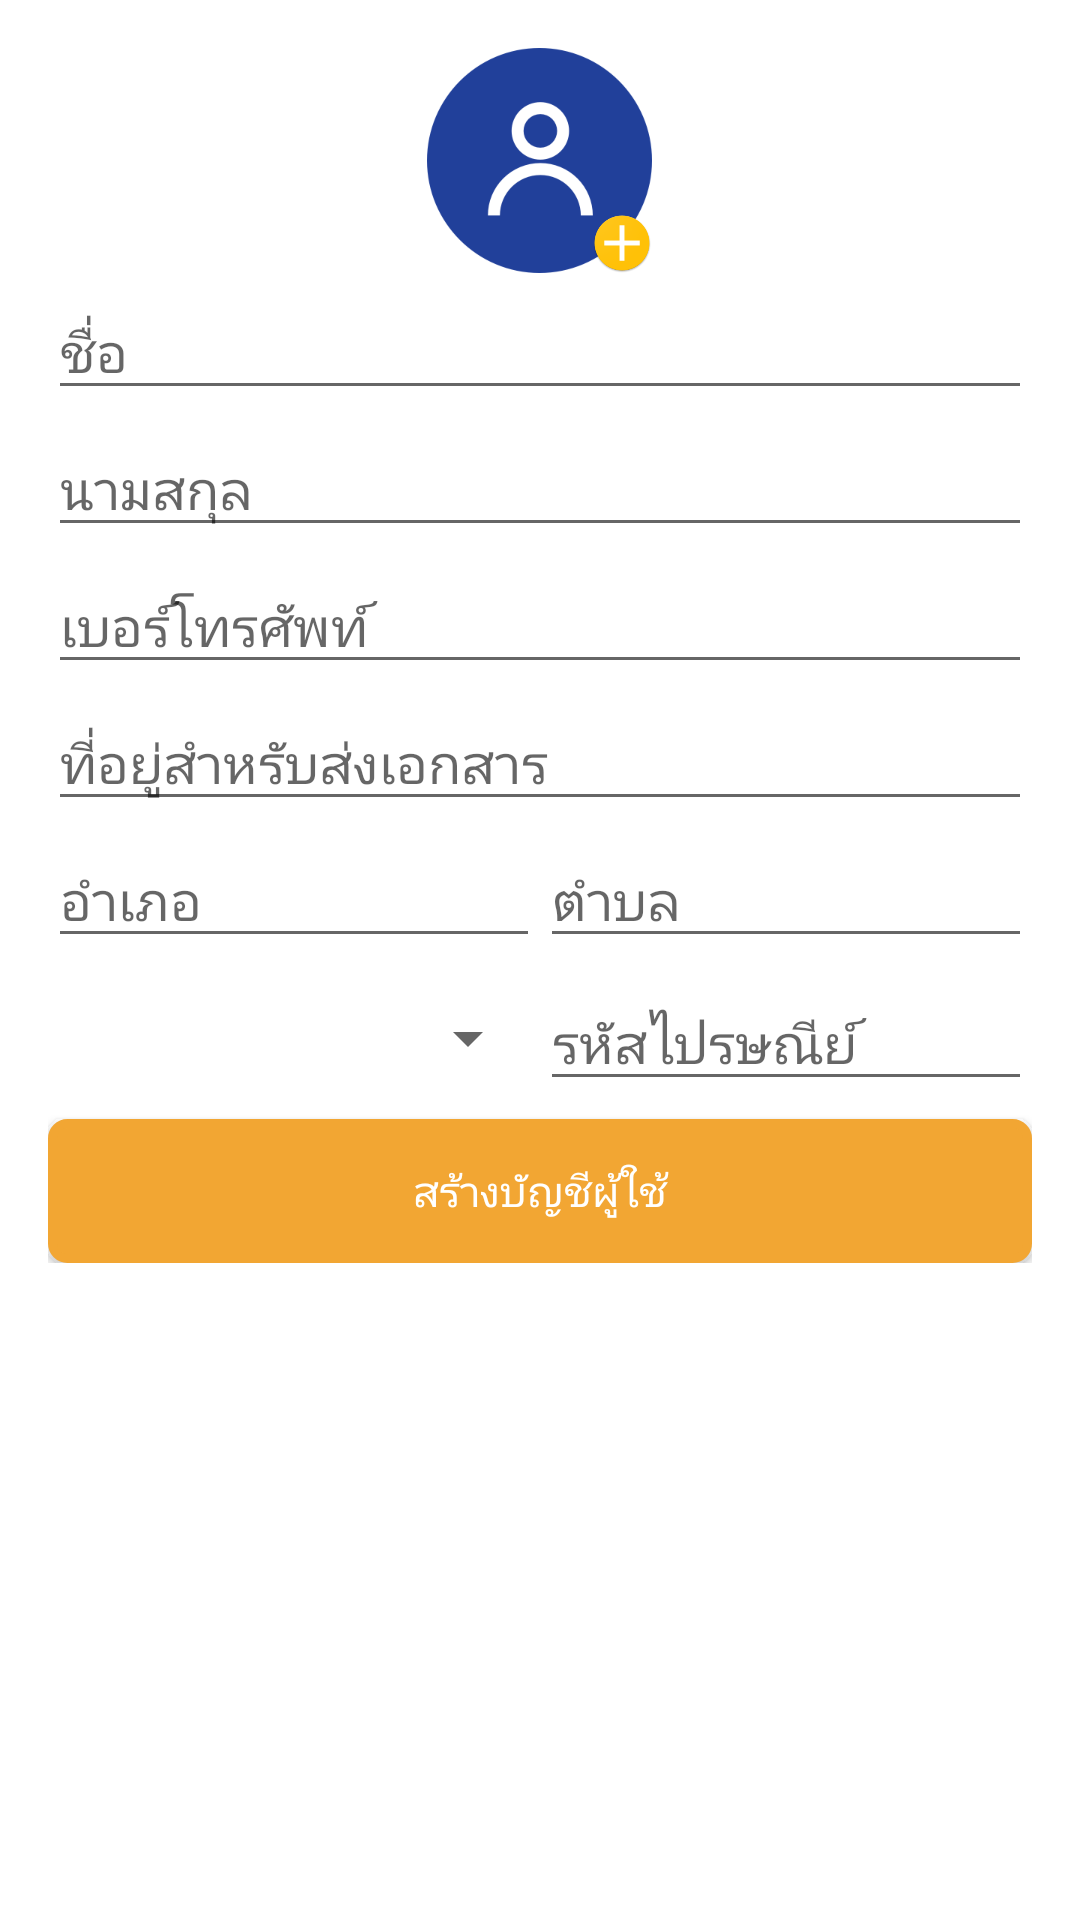

The Android layout XML behind this screen, and the referenced resources:
<!-- AndroidManifest.xml: application theme AppTheme -->
<!-- res/layout/activity_create_account_details.xml -->
<?xml version="1.0" encoding="utf-8"?>
<LinearLayout
        xmlns:android="http://schemas.android.com/apk/res/android"
        xmlns:tools="http://schemas.android.com/tools"
        android:layout_width="match_parent"
        android:layout_height="match_parent"
        android:background="#FFFFFF"
        android:padding="16dp"
        tools:context=".module.register.CreateAccountDetailsActivity">

    <ScrollView
            android:layout_width="match_parent"
            android:layout_height="match_parent">

        <LinearLayout
                android:layout_width="match_parent"
                android:layout_height="match_parent"
                android:orientation="vertical">

            <RelativeLayout
                    android:id="@+id/activity_create_account_details__rl_profile"
                    android:layout_width="75dp"
                    android:layout_height="75dp"
                    android:layout_gravity="center">

                <ImageView
                        android:id="@+id/activity_create_account_details__iv_profile"
                        android:layout_width="wrap_content"
                        android:layout_height="wrap_content"
                        android:src="@drawable/user_photo"/>

                <ImageView
                        android:layout_width="20dp"
                        android:layout_height="20dp"
                        android:layout_alignParentBottom="true"
                        android:layout_alignParentRight="true"
                        android:src="@mipmap/ic_add"/>
            </RelativeLayout>

            <EditText
                    android:id="@+id/activity_create_account_details__et_name"
                    android:layout_width="match_parent"
                    android:layout_height="wrap_content"
                    android:hint="@string/name"
                    android:maxLines="1"
                    android:singleLine="true"
                    android:layout_marginTop="4dp"/>

            <EditText
                    android:id="@+id/activity_create_account_details__et_surname"
                    android:layout_width="match_parent"
                    android:layout_height="wrap_content"
                    android:hint="@string/surname"
                    android:maxLines="1"
                    android:singleLine="true"
                    android:layout_marginTop="4dp"/>

            <EditText
                    android:id="@+id/activity_create_account_details__et_tel"
                    android:layout_width="match_parent"
                    android:layout_height="wrap_content"
                    android:hint="@string/tel"
                    android:inputType="phone"
                    android:maxLines="1"
                    android:singleLine="true"
                    android:layout_marginTop="4dp"/>

            <EditText
                    android:id="@+id/activity_create_account_details__et_address"
                    android:layout_width="match_parent"
                    android:layout_height="wrap_content"
                    android:hint="@string/address"
                    android:maxLines="1"
                    android:singleLine="true"
                    android:layout_marginTop="4dp"/>

            <LinearLayout
                    android:layout_width="match_parent"
                    android:layout_height="wrap_content"
                    android:orientation="horizontal">

                <EditText
                        android:id="@+id/activity_create_account_details__et_amphoe"
                        android:layout_width="match_parent"
                        android:layout_height="wrap_content"
                        android:hint="@string/amphoe"
                        android:maxLines="1"
                        android:singleLine="true"
                        android:layout_weight="1"
                        android:layout_marginTop="4dp"/>

                <EditText
                        android:id="@+id/activity_create_account_details__et_district"
                        android:layout_width="match_parent"
                        android:layout_height="wrap_content"
                        android:hint="@string/district"
                        android:maxLines="1"
                        android:singleLine="true"
                        android:layout_weight="1"
                        android:layout_marginTop="4dp"/>
            </LinearLayout>

            <LinearLayout
                    android:layout_width="match_parent"
                    android:layout_height="wrap_content"
                    android:gravity="center"
                    android:orientation="horizontal">

                <Spinner
                        android:id="@+id/activity_create_account_details__spn_province"
                        android:layout_width="match_parent"
                        android:layout_height="wrap_content"
                        android:layout_weight="1"
                        android:layout_marginTop="4dp"/>

                <EditText
                        android:id="@+id/activity_create_account_details__et_postcode"
                        android:layout_width="match_parent"
                        android:layout_height="wrap_content"
                        android:hint="@string/postcode"
                        android:inputType="number"
                        android:maxLength="6"
                        android:maxLines="1"
                        android:singleLine="true"
                        android:layout_weight="1"
                        android:layout_marginTop="4dp"/>
            </LinearLayout>

            <Button
                    android:id="@+id/activity_create_account_details__bt_create_user"
                    android:layout_width="match_parent"
                    android:layout_height="wrap_content"
                    android:layout_marginTop="8dp"
                    android:text="@string/create_user"
                    android:background="@drawable/btn_style"
                    android:textColor="#FFFFFF"/>
        </LinearLayout>
    </ScrollView>
</LinearLayout>
<!-- resources referenced by this layout -->
<resources>
  <!-- drawable btn_style (drawable) -->
  <?xml version="1.0" encoding="utf-8"?>
  <shape xmlns:android="http://schemas.android.com/apk/res/android">
      <stroke
          android:width="3dp"
          android:color="#F2A633" />
  
      <corners android:radius="5dp" />
  
      <gradient
          android:angle="270"
          android:centerColor="#F2A633"
          android:endColor="#F2A633"
          android:startColor="#F2A633" />
  </shape>
  <!-- drawable user_photo: png bitmap (drawable-hdpi, 6710 bytes) -->
  <!-- mipmap ic_add: png bitmap (mipmap-hdpi, 3967 bytes) -->
  <string name="address">ที่อยู่สำหรับส่งเอกสาร</string>
  <string name="amphoe">อำเภอ</string>
  <string name="create_user">สร้างบัญชีผู้ใช้</string>
  <string name="district">ตำบล</string>
  <string name="name">ชื่อ</string>
  <string name="postcode">รหัสไปรษณีย์</string>
  <string name="surname">นามสกุล</string>
  <string name="tel">เบอร์โทรศัพท์</string>
  <style name="AppTheme" parent="Theme.AppCompat.Light.DarkActionBar">
          
          <item name="colorPrimary">@color/colorPrimary</item>
          <item name="colorPrimaryDark">@color/colorPrimaryDark</item>
          <item name="colorAccent">@color/colorAccent</item>
      </style>
  <color name="colorPrimary">#0a54cc</color>
  <color name="colorPrimaryDark">#0844a5</color>
  <color name="colorAccent">#1367ef</color>
</resources>
